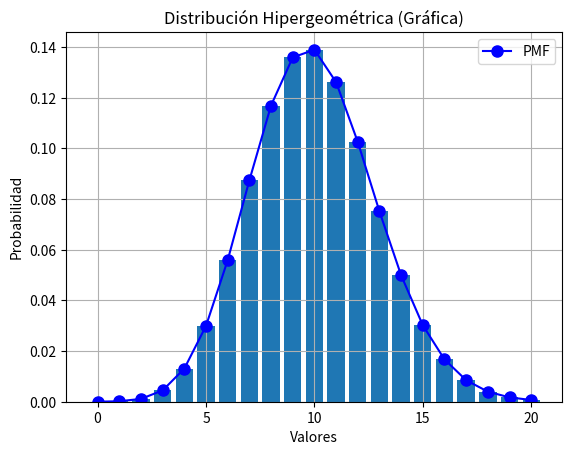
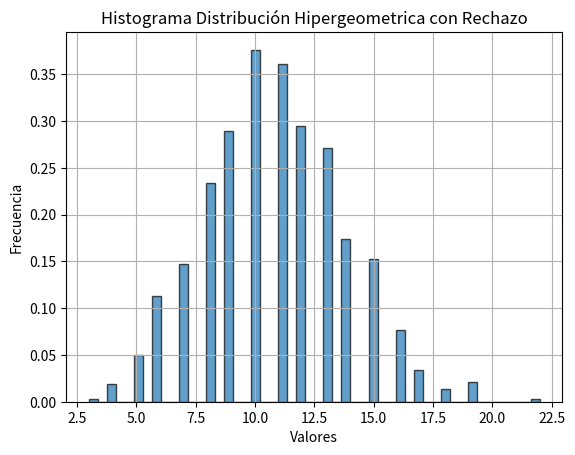
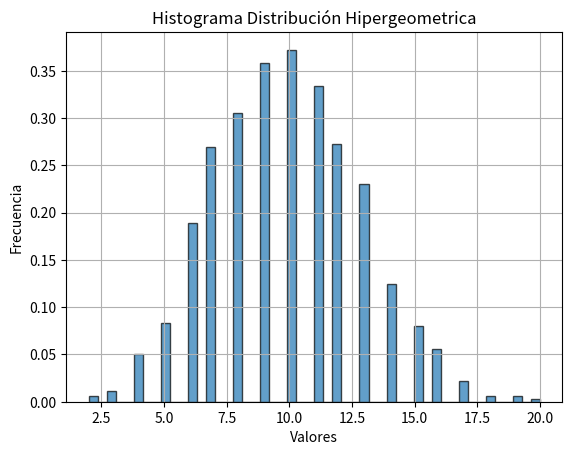

The matplotlib source for these figures, in order:
import random
from matplotlib import pyplot as plt
from scipy.stats import hypergeom
import numpy as np
# Parámetros de la distribución hipergeométrica
TN = 1000  # Tamaño de la población
NS = 100   # Tamaño de la muestra
P = 0.1    # Probabilidad de éxito en la población
def hipergeometrica(TN, NS, P):
    while True:
        X = 0
        for _ in range(NS):
            R = random.random()
            if R < P:
                X += 1
        if X <= TN:
            return X

def rechazo_hipergeometrica(TN, NS, P, n):
    resultados = []
    while len(resultados) < n:
        Y = hipergeometrica(TN, NS, P)
        U = random.random()
        if U < Y / NS:
            resultados.append(Y)
    return resultados
def grafica_distribucion_hipergeometrica(TN, NS, P):
# Parámetros de la distribución hipergeométrica
    N = TN  # Tamaño de la población
    n = int(P * N)  # Número de elementos en la población con la propiedad
    m = NS  # Tamaño de la muestra
    x = np.arange(max(0, m - (N - n)), 21,1)  # Valores posibles de la variable aleatoria

    # Calcular la probabilidad de cada valor en x
    pmf = hypergeom.pmf(x, N, n, m)

    # Graficar la distribución hipergeométrica
    plt.figure('Grafico de barras')
    plt.bar(x,pmf)
    plt.xlabel('Valores')
    plt.ylabel('Probabilidad')
    plt.title('Distribución Hipergeométrica (Histograma)')
    plt.grid(True)
    plt.plot(x, pmf, 'bo-', ms=8, label='PMF')  
    plt.xlabel('Valores')
    plt.ylabel('Probabilidad')
    plt.title('Distribución Hipergeométrica (Gráfica)')
    plt.legend()
    # Generar 1000 valores utilizando el método de rechazo para la distribución hipergeométrica
    resultadosR = rechazo_hipergeometrica(TN, NS, P, 1000)
    resultadosSR=[hipergeometrica(TN,NS,P) for i in range(1000)]

    # Graficar
    plt.figure('HiperConRechazo')
    plt.xlabel('Valores')
    plt.ylabel('Frecuencia')
    plt.title('Histograma Distribución Hipergeometrica con Rechazo')
    plt.hist(resultadosR, bins=50, density=True, alpha=0.7, edgecolor='black')
    plt.grid(True)
    plt.figure('HiperSinRechazo')
    plt.xlabel('Valores')
    plt.ylabel('Frecuencia')
    plt.title('Histograma Distribución Hipergeometrica')
    plt.hist(resultadosSR, bins=50, density=True, alpha=0.7, edgecolor='black')
    plt.grid(True)
    plt.show()

grafica_distribucion_hipergeometrica(TN,NS,P)